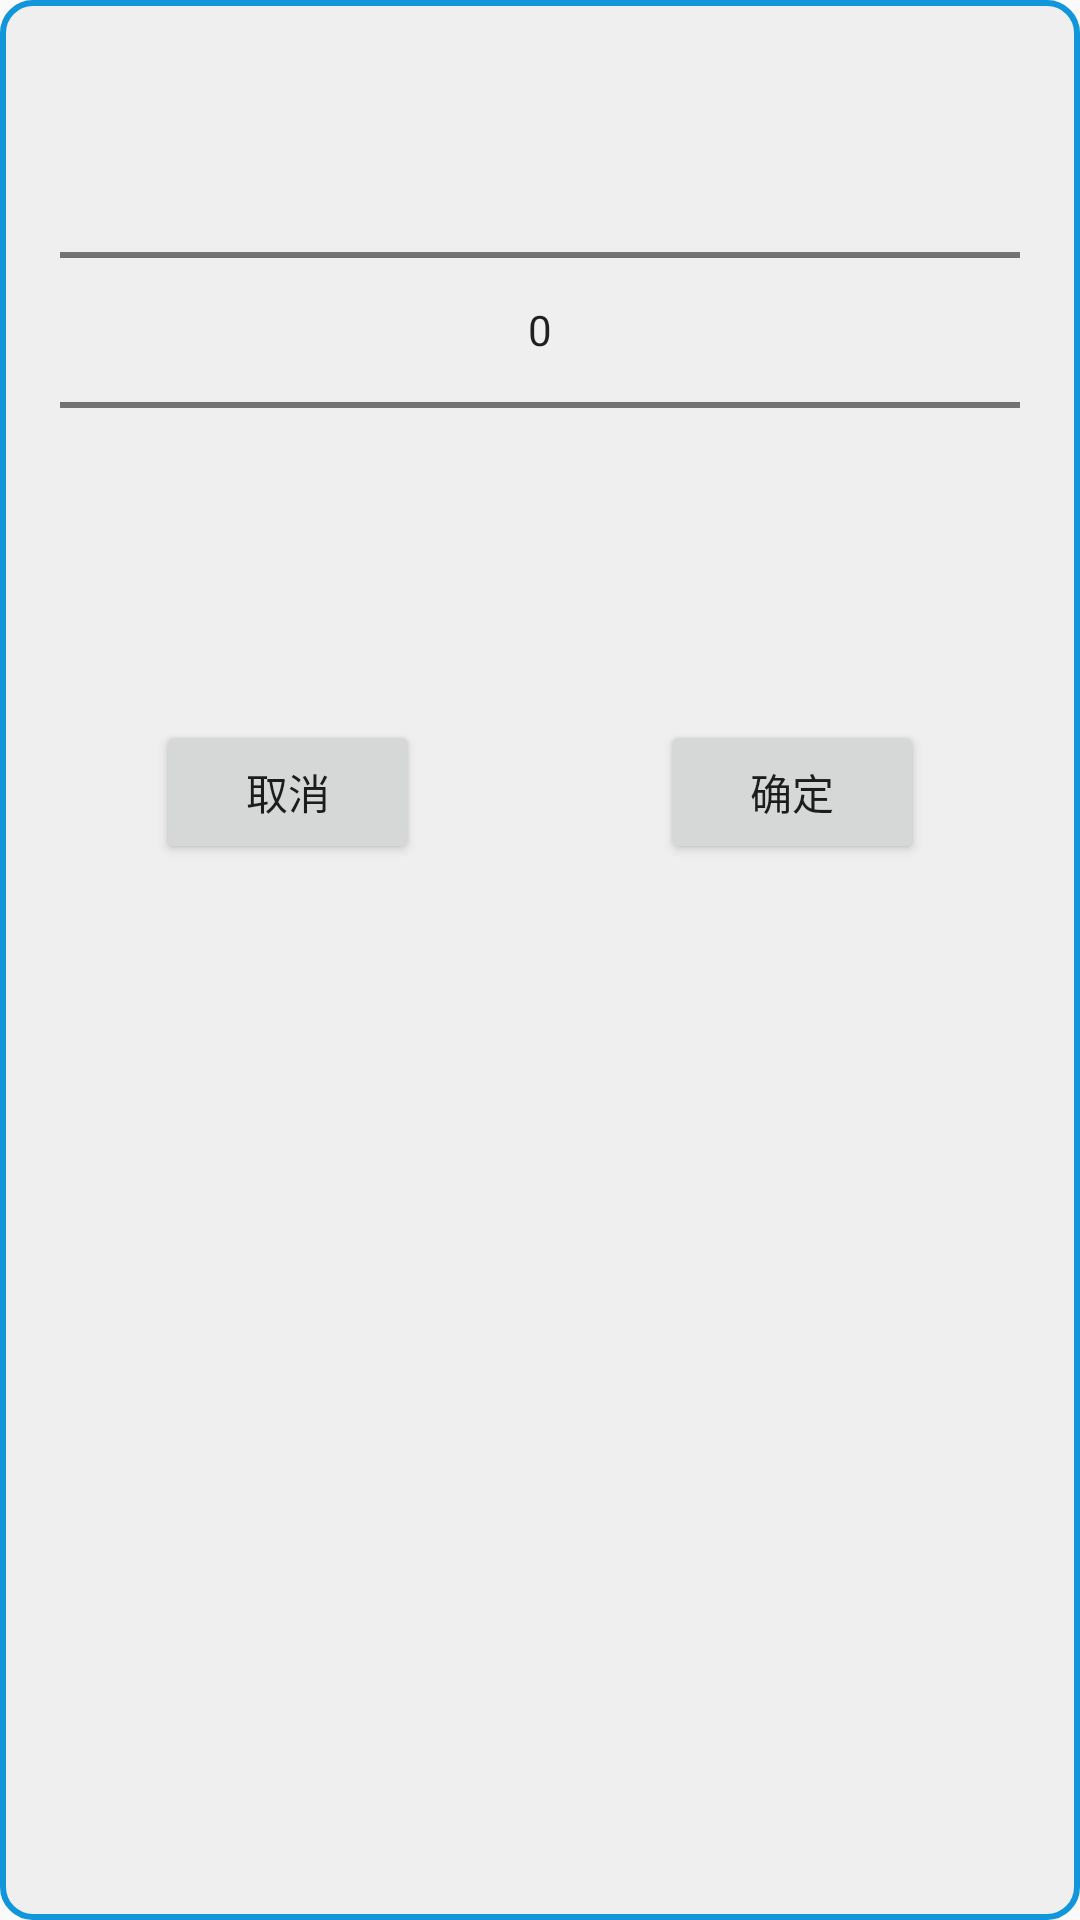

Layout XML and referenced resources for this Android screen:
<!-- AndroidManifest.xml: application theme Theme.MoneyKeep -->
<!-- res/layout/layout_typepicker.xml -->
<?xml version="1.0" encoding="utf-8"?>
<RelativeLayout xmlns:android="http://schemas.android.com/apk/res/android"
    android:layout_width="wrap_content"
    android:layout_height="wrap_content"
    android:background="@drawable/edittext_select">

    <LinearLayout
        android:id="@+id/LY"
        android:layout_width="match_parent"
        android:layout_height="wrap_content"
        android:layout_margin="10dp"
        android:gravity="center"
        android:padding="10dp">

        <NumberPicker
            android:id="@+id/numberPicker"
            android:layout_width="match_parent"
            android:layout_height="wrap_content"
            android:focusable="true"
            android:focusableInTouchMode="true"/>
    </LinearLayout>

    <LinearLayout
        android:id="@+id/LY_1"
        android:layout_width="match_parent"
        android:layout_height="wrap_content"
        android:layout_below="@+id/LY"
        android:layout_marginStart="10dp"
        android:layout_marginTop="10dp"
        android:layout_marginEnd="10dp"
        android:layout_marginBottom="10dp"
        android:gravity="center_horizontal"
        android:padding="10dp">

        <Button
            android:id="@+id/but_cancel"
            android:layout_width="wrap_content"
            android:layout_height="wrap_content"
            android:layout_below="@+id/LY"
            android:layout_marginRight="80dp"
            android:text="取消" />

        <Button
            android:id="@+id/but_summit"
            android:layout_width="wrap_content"
            android:layout_height="wrap_content"
            android:layout_below="@+id/LY"
            android:text="确定" />
    </LinearLayout>


</RelativeLayout>
<!-- resources referenced by this layout -->
<resources>
  <!-- drawable edittext_select (drawable) -->
  <?xml version="1.0" encoding="utf-8"?>
  <layer-list
      xmlns:android="http://schemas.android.com/apk/res/android">
      <item>
          <shape
              xmlns:android="http://schemas.android.com/apk/res/android"
              android:shape="rectangle">
              <solid
                  android:color="#EFEFEF"/>
              <corners
  
                  android:radius="10dp"/>
              <stroke
                  android:width="2dp"
                  android:color="#1296db"/>
          </shape>
      </item>
  </layer-list>
  <style name="Theme.MoneyKeep" parent="Theme.MaterialComponents.DayNight.NoActionBar.Bridge">
          
          <item name="colorPrimary">@color/purple_500</item>
          <item name="colorPrimaryVariant">@color/purple_700</item>
          <item name="colorOnPrimary">@color/white</item>
          
          <item name="colorSecondary">@color/teal_200</item>
          <item name="colorSecondaryVariant">@color/teal_700</item>
          <item name="colorOnSecondary">@color/black</item>
          
          <item name="android:statusBarColor" tools:targetApi="l">?attr/colorPrimaryVariant</item>
          
      </style>
  <color name="purple_500">#FF6200EE</color>
  <color name="purple_700">#FF3700B3</color>
  <color name="white">#FFFFFFFF</color>
  <color name="teal_200">#FF03DAC5</color>
  <color name="teal_700">#FF018786</color>
  <color name="black">#FF000000</color>
</resources>
